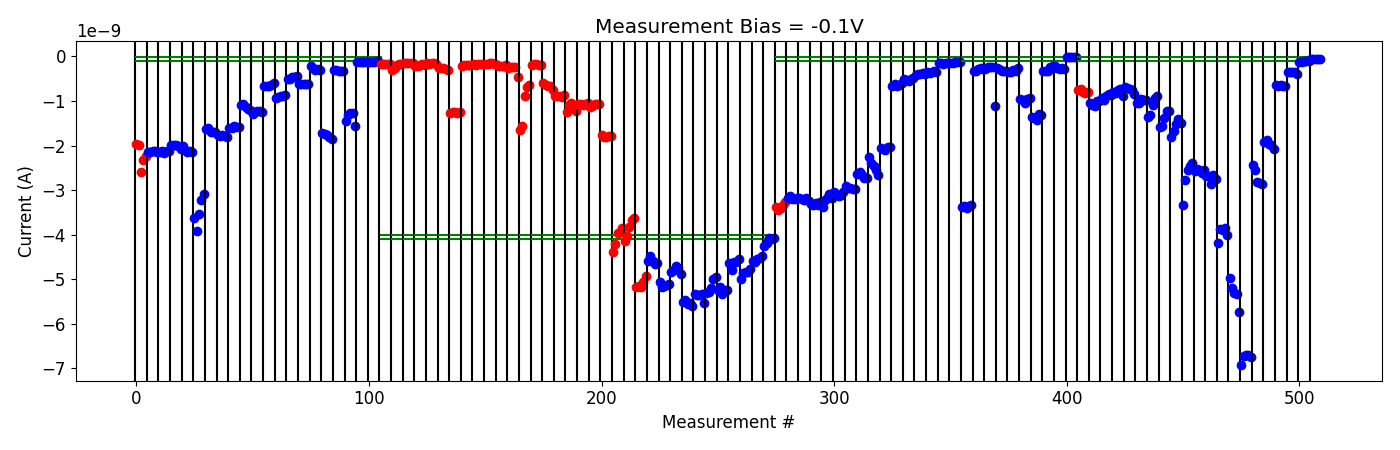

The table this chart was drawn from, first rows:
# pulse_v, pulse_width, num_applied, meas_v, i_0, i_1, i_2, i_3, i_4
-5.000000000000000000e-01, 4.999999999999999774e-07, 1.000000000000000000e+03, -1.000000000000000056e-01, -3.382640534999999814e-09, -3.437827955000000410e-09, -3.401978680000000192e-09, -3.338413020000000067e-09, -3.270139225000000208e-09
-5.000000000000000000e-01, 4.999999999999999774e-07, 1.000000000000000000e+03, -1.000000000000000056e-01, -3.179691654999999832e-09, -3.134926599999999794e-09, -3.190058694999999712e-09, -3.198612315000000056e-09, -3.188302025000000068e-09
-1.000000000000000000e+00, 4.999999999999999774e-07, 1.000000000000000000e+03, -1.000000000000000056e-01, -3.186473674999999992e-09, -3.194809105000000100e-09, -3.223394489999999913e-09, -3.184628035000000028e-09, -3.245792550000000210e-09
-1.500000000000000000e+00, 4.999999999999999774e-07, 1.000000000000000000e+03, -1.000000000000000056e-01, -3.317724340000000304e-09, -3.326704030000000064e-09, -3.287589085000000181e-09, -3.327000279999999788e-09, -3.264451469999999965e-09
-2.000000000000000000e+00, 4.999999999999999774e-07, 1.000000000000000000e+03, -1.000000000000000056e-01, -3.385385364999999960e-09, -3.212451075000000349e-09, -3.185805825000000099e-09, -3.095992060000000261e-09, -3.183132089999999951e-09
-2.500000000000000000e+00, 4.999999999999999774e-07, 1.000000000000000000e+03, -1.000000000000000056e-01, -3.040090040000000172e-09, -3.120148844999999947e-09, -3.122220844999999937e-09, -3.111037530000000000e-09, -3.046075529999999620e-09
-3.000000000000000000e+00, 4.999999999999999774e-07, 1.000000000000000000e+03, -1.000000000000000056e-01, -2.897651135000000008e-09, -2.961552294999999960e-09, -2.958038780000000203e-09, -2.967525395000000257e-09, -2.971531830000000061e-09
-3.500000000000000000e+00, 4.999999999999999774e-07, 1.000000000000000000e+03, -1.000000000000000056e-01, -2.647729109999999878e-09, -2.598176835000000290e-09, -2.670908390000000307e-09, -2.740060465000000052e-09, -2.737477390000000100e-09
-4.000000000000000000e+00, 4.999999999999999774e-07, 1.000000000000000000e+03, -1.000000000000000056e-01, -2.265801560000000097e-09, -2.402001275000000177e-09, -2.469730035000000167e-09, -2.540133405000000171e-09, -2.654293205000000052e-09
-4.500000000000000000e+00, 4.999999999999999774e-07, 1.000000000000000000e+03, -1.000000000000000056e-01, -2.066741060000000007e-09, -2.086980130000000128e-09, -2.098962344999999960e-09, -2.025175130000000257e-09, -2.043948009999999778e-09
-5.000000000000000000e+00, 4.999999999999999774e-07, 1.000000000000000000e+03, -1.000000000000000056e-01, -6.606934150000000344e-10, -6.277766299999999570e-10, -6.720613150000000195e-10, -6.468893700000000127e-10, -5.869464149999999788e-10
-5.000000000000000000e+00, 4.999999999999999774e-07, 1.000000000000000000e+03, -1.000000000000000056e-01, -5.130473550000000063e-10, -5.310624500000000824e-10, -5.432007249999999683e-10, -5.124743750000000396e-10, -4.955787100000000012e-10
-5.500000000000000000e+00, 4.999999999999999774e-07, 1.000000000000000000e+03, -1.000000000000000056e-01, -4.092281720000000483e-10, -4.011294580000000250e-10, -3.897238740000000256e-10, -3.788484019999999846e-10, -3.950528480000000369e-10
-6.000000000000000000e+00, 4.999999999999999774e-07, 1.000000000000000000e+03, -1.000000000000000056e-01, -3.474421640000000256e-10, -3.660326320000000475e-10, -3.498051420000000569e-10, -3.385372680000000011e-10, -3.579097800000000102e-10
-6.500000000000000000e+00, 4.999999999999999774e-07, 1.000000000000000000e+03, -1.000000000000000056e-01, -1.584397860000000164e-10, -1.590733970000000155e-10, -1.626092699999999999e-10, -1.591613789999999975e-10, -1.553860540000000026e-10
-6.500000000000000000e+00, 4.999999999999999774e-07, 1.000000000000000000e+03, -1.000000000000000056e-01, -1.532569540000000084e-10, -1.454013510000000206e-10, -1.186310860000000017e-10, -1.339608030000000002e-10, -1.299289489999999918e-10
-6.700000000000000178e+00, 4.999999999999999774e-07, 1.000000000000000000e+03, -1.000000000000000056e-01, -3.372019734999999858e-09, -3.363899614999999976e-09, -3.406531590000000075e-09, -3.362766890000000374e-09, -3.346002560000000056e-09
-7.200000000000000178e+00, 4.999999999999999774e-07, 1.000000000000000000e+03, -1.000000000000000056e-01, -3.205370400000000092e-10, -3.179439320000000107e-10, -2.905740320000000120e-10, -2.710386300000000253e-10, -2.762594060000000168e-10
-7.200000000000000178e+00, 4.999999999999999774e-07, 1.000000000000000000e+03, -1.000000000000000056e-01, -2.811952699999999924e-10, -2.442699600000000030e-10, -2.439832880000000050e-10, -2.361588680000000334e-10, -1.103458765999999955e-09
-7.700000000000000178e+00, 4.999999999999999774e-07, 1.000000000000000000e+03, -1.000000000000000056e-01, -2.526914540000000076e-10, -2.868726420000000263e-10, -3.218144880000000040e-10, -3.230239140000000619e-10, -3.395650120000000384e-10
-7.700000000000000178e+00, 4.999999999999999774e-07, 1.000000000000000000e+03, -1.000000000000000056e-01, -3.425431320000000120e-10, -3.421834340000000061e-10, -3.115626860000000202e-10, -3.313961800000000057e-10, -2.685325900000000110e-10
-8.199999999999999289e+00, 4.999999999999999774e-07, 1.000000000000000000e+03, -1.000000000000000056e-01, -9.463229720000001859e-10, -9.687973880000000736e-10, -1.050266776000000086e-09, -9.572339079999999678e-10, -9.440156200000001477e-10
-8.699999999999999289e+00, 4.999999999999999774e-07, 1.000000000000000000e+03, -1.000000000000000056e-01, -1.349811314000000141e-09, -1.371837570000000229e-09, -1.423252154000000064e-09, -1.288091882000000034e-09, -1.308268444000000132e-09
-9.199999999999999289e+00, 4.999999999999999774e-07, 1.000000000000000000e+03, -1.000000000000000056e-01, -3.259974460000000495e-10, -3.335786140000000399e-10, -3.244413380000000547e-10, -2.321095220000000346e-10, -2.069378140000000030e-10
-9.199999999999999289e+00, 4.999999999999999774e-07, 1.000000000000000000e+03, -1.000000000000000056e-01, -2.094435500000000227e-10, -2.608425320000000408e-10, -2.777657050000000095e-10, -2.651764690000000577e-10, -2.767262830000000422e-10
-9.699999999999999289e+00, 4.999999999999999774e-07, 1.000000000000000000e+03, -1.000000000000000056e-01, -1.043524050000000056e-11, -1.149752130000000122e-11, -9.726702449999999540e-12, -8.881083100000000940e-12, -9.655875250000000741e-12
4.500000000000000000e+00, 4.999999999999999774e-07, 1.000000000000000000e+03, -1.000000000000000056e-01, -7.499935750000000149e-10, -7.405104700000000877e-10, -7.975759900000000765e-10, -8.160087100000000000e-10, -8.042731100000000556e-10
-5.000000000000000000e-01, 4.999999999999999774e-07, 1.000000000000000000e+03, -1.000000000000000056e-01, -1.054066110000000105e-09, -1.097701020000000040e-09, -1.111215810000000169e-09, -1.003106950000000127e-09, -9.907360350000000525e-10
-1.000000000000000000e+00, 4.999999999999999774e-07, 1.000000000000000000e+03, -1.000000000000000056e-01, -9.414112270000000260e-10, -9.728027990000001137e-10, -8.897945139999999927e-10, -8.372838350000000517e-10, -8.585781760000000292e-10
-1.500000000000000000e+00, 4.999999999999999774e-07, 1.000000000000000000e+03, -1.000000000000000056e-01, -8.017523050000000806e-10, -8.115730570000000734e-10, -7.540092900000001095e-10, -7.370396750000000727e-10, -8.781919600000000913e-10
-2.000000000000000000e+00, 4.999999999999999774e-07, 1.000000000000000000e+03, -1.000000000000000056e-01, -6.798739729999999868e-10, -7.114654710000000544e-10, -7.260904750000000708e-10, -7.487094010000000536e-10, -8.363273770000001294e-10
-2.500000000000000000e+00, 4.999999999999999774e-07, 1.000000000000000000e+03, -1.000000000000000056e-01, -1.035246930000000094e-09, -1.037679419999999979e-09, -9.669087080000000801e-10, -9.880537409999999715e-10, -9.884333490000001617e-10
-3.000000000000000000e+00, 4.999999999999999774e-07, 1.000000000000000000e+03, -1.000000000000000056e-01, -1.352367539999999954e-09, -1.310118390000000087e-09, -1.089176710000000188e-09, -9.275793060000000684e-10, -8.883325310000000170e-10
-3.500000000000000000e+00, 4.999999999999999774e-07, 1.000000000000000000e+03, -1.000000000000000056e-01, -1.589531940000000153e-09, -1.563984590000000192e-09, -1.392984100000000151e-09, -1.216683260000000026e-09, -1.229344480000000121e-09
-4.000000000000000000e+00, 4.999999999999999774e-07, 1.000000000000000000e+03, -1.000000000000000056e-01, -1.805763419999999909e-09, -1.677687280000000109e-09, -1.507489490000000140e-09, -1.394436490000000075e-09, -1.503648060000000119e-09
-4.500000000000000000e+00, 4.999999999999999774e-07, 1.000000000000000000e+03, -1.000000000000000056e-01, -3.326293020000000320e-09, -2.772137840000000205e-09, -2.555041160000000100e-09, -2.456915060000000152e-09, -2.398998820000000211e-09
-5.000000000000000000e+00, 4.999999999999999774e-07, 1.000000000000000000e+03, -1.000000000000000056e-01, -2.577825719999999938e-09, -2.517557940000000067e-09, -2.540595940000000210e-09, -2.610037000000000507e-09, -2.541102040000000240e-09
-5.500000000000000000e+00, 4.999999999999999774e-07, 1.000000000000000000e+03, -1.000000000000000056e-01, -2.684655280000000183e-09, -2.677439120000000019e-09, -2.874792520000000220e-09, -2.667420700000000096e-09, -2.761294580000000224e-09
-6.000000000000000000e+00, 4.999999999999999774e-07, 1.000000000000000000e+03, -1.000000000000000056e-01, -4.179209895000000551e-09, -3.878723215000000386e-09, -3.903539355000000068e-09, -3.858500289999999703e-09, -4.001172109999999833e-09
-6.500000000000000000e+00, 4.999999999999999774e-07, 1.000000000000000000e+03, -1.000000000000000056e-01, -4.981521840000000317e-09, -5.194341150000000443e-09, -5.308748349999999779e-09, -5.325247700000000084e-09, -5.734384900000000531e-09
-7.000000000000000000e+00, 4.999999999999999774e-07, 1.000000000000000000e+03, -1.000000000000000056e-01, -6.931572449999999831e-09, -6.725440400000000428e-09, -6.710808949999999986e-09, -6.689677250000000366e-09, -6.740336150000000749e-09
-7.500000000000000000e+00, 4.999999999999999774e-07, 1.000000000000000000e+03, -1.000000000000000056e-01, -2.434608155000000293e-09, -2.544542445000000018e-09, -2.820268490000000327e-09, -2.846097195000000351e-09, -2.863820009999999984e-09
-7.500000000000000000e+00, 4.999999999999999774e-07, 1.000000000000000000e+03, -1.000000000000000056e-01, -1.915593449999999858e-09, -1.881160595000000009e-09, -1.957017859999999907e-09, -1.987819320000000142e-09, -2.080986725000000059e-09
-8.000000000000000000e+00, 4.999999999999999774e-07, 1.000000000000000000e+03, -1.000000000000000056e-01, -6.402862300000001306e-10, -6.538543450000000939e-10, -6.413816149999999688e-10, -6.750689150000000537e-10, -6.709299450000000427e-10
-8.000000000000000000e+00, 4.999999999999999774e-07, 1.000000000000000000e+03, -1.000000000000000056e-01, -3.463264140000000442e-10, -3.500776799999999996e-10, -3.544831019999999943e-10, -3.536379560000000153e-10, -3.857832260000000250e-10
-8.500000000000000000e+00, 4.999999999999999774e-07, 1.000000000000000000e+03, -1.000000000000000056e-01, -1.163579900000000023e-10, -1.189888060000000160e-10, -1.081758200000000119e-10, -1.083065570000000081e-10, -1.101175150000000099e-10
-8.500000000000000000e+00, 4.999999999999999774e-07, 1.000000000000000000e+03, -1.000000000000000056e-01, -6.562779950000000972e-11, -6.497810549999999991e-11, -6.426142749999999326e-11, -6.660652800000000220e-11, -6.508719200000001232e-11
